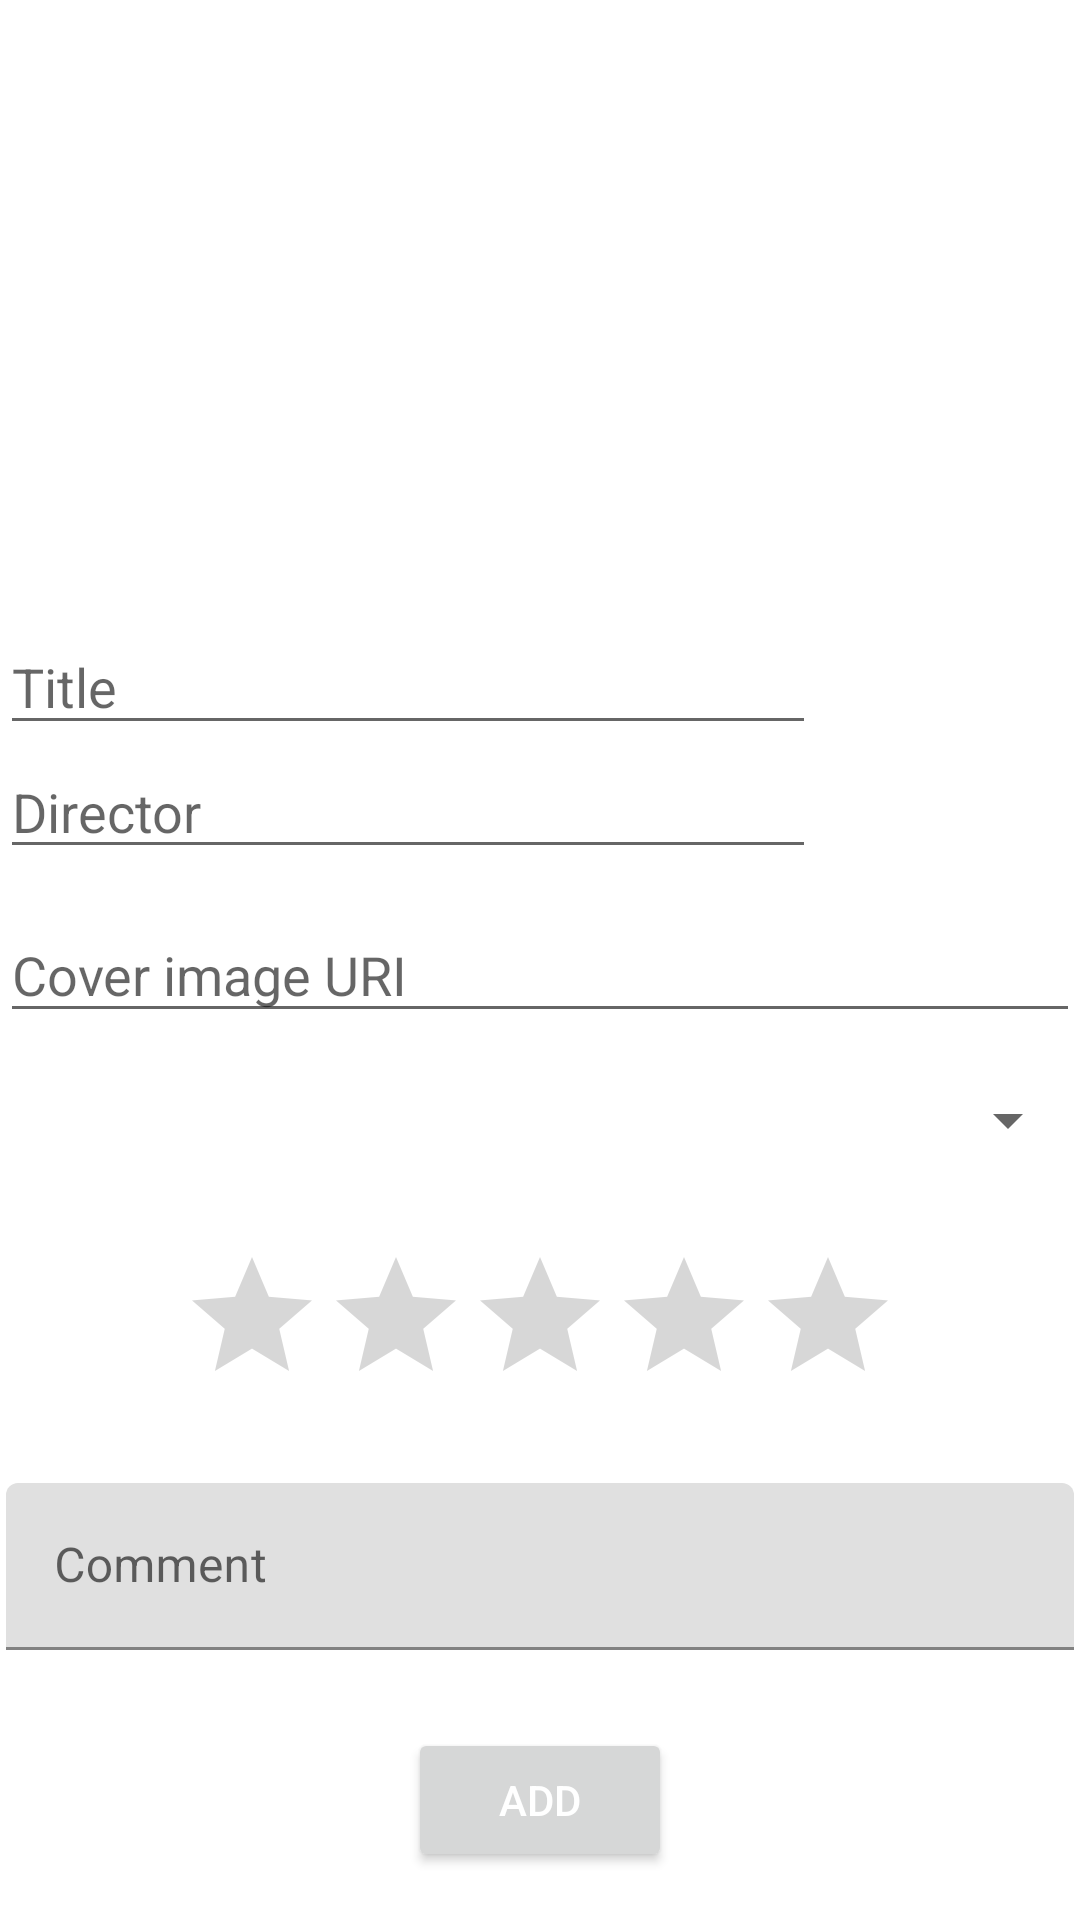

Layout XML and referenced resources for this Android screen:
<!-- AndroidManifest.xml: application theme Theme.BL2 -->
<!-- res/layout/activity_add_new_film.xml -->
<?xml version="1.0" encoding="utf-8"?>
<androidx.constraintlayout.widget.ConstraintLayout xmlns:android="http://schemas.android.com/apk/res/android"
    xmlns:app="http://schemas.android.com/apk/res-auto"
    xmlns:tools="http://schemas.android.com/tools"
    android:layout_width="match_parent"
    android:layout_height="match_parent"
    tools:context=".ui.movies.AddNewFilm">

    <EditText
        android:id="@+id/etDirector"
        android:layout_width="0dp"
        android:layout_height="wrap_content"
        android:layout_marginEnd="8dp"
        android:ellipsize="end"
        android:hint="Director"
        android:inputType="textPersonName"
        android:singleLine="true"
        app:layout_constraintEnd_toStartOf="@+id/ivCoverFilm"
        app:layout_constraintStart_toStartOf="parent"
        app:layout_constraintTop_toBottomOf="@+id/etTitleFilm" />

    <EditText
        android:id="@+id/etImageUriFilm"
        android:layout_width="match_parent"
        android:layout_height="42dp"
        android:layout_marginTop="16dp"
        android:ems="10"
        android:hint="Cover image URI"
        android:singleLine="true"
        app:layout_constraintTop_toBottomOf="@+id/ivCoverFilm"
        tools:layout_editor_absoluteX="16dp" />

    <EditText
        android:id="@+id/etTitleFilm"
        style="@style/Widget.AppCompat.EditText"
        android:layout_width="0dp"
        android:layout_height="42dp"
        android:layout_marginEnd="8dp"
        android:hint="Title"
        android:inputType="textPersonName"
        android:singleLine="true"
        app:layout_constraintEnd_toStartOf="@+id/ivCoverFilm"
        app:layout_constraintStart_toStartOf="parent"
        app:layout_constraintTop_toTopOf="@+id/ivCoverFilm" />

    <ImageView
        android:id="@+id/ivCoverFilm"
        android:layout_width="80dp"
        android:layout_height="80dp"
        app:layout_constraintBottom_toTopOf="@+id/notesTextInputLayout"
        app:layout_constraintEnd_toEndOf="parent"
        app:layout_constraintTop_toTopOf="parent"
        app:srcCompat="@drawable/ic_no_image" />

    <Button
        android:id="@+id/buttonFilm"
        android:layout_width="wrap_content"
        android:layout_height="wrap_content"
        android:layout_marginBottom="16dp"
        android:text="@string/add"
        android:textColor="@color/white"
        app:layout_constraintBottom_toBottomOf="parent"
        app:layout_constraintEnd_toEndOf="parent"
        app:layout_constraintStart_toStartOf="parent" />

    <RatingBar
        android:id="@+id/rbRatingFilm"
        android:layout_width="wrap_content"
        android:layout_height="wrap_content"
        android:contentDescription="Stars"
        app:layout_constraintBottom_toTopOf="@+id/notesTextInputLayout"
        app:layout_constraintEnd_toEndOf="parent"
        app:layout_constraintStart_toStartOf="parent"
        app:layout_constraintTop_toBottomOf="@+id/spWatch" />

    <com.google.android.material.textfield.TextInputLayout
        android:id="@+id/notesTextInputLayout"
        android:layout_width="match_parent"
        android:layout_height="wrap_content"
        android:layout_marginBottom="24dp"
        android:hint="Comment"
        android:padding="2dp"
        android:paddingBottom="16dp"
        app:layout_constraintBottom_toTopOf="@+id/buttonFilm"
        app:layout_constraintEnd_toEndOf="parent"
        app:layout_constraintStart_toStartOf="parent">

        <EditText
            android:id="@+id/etCommentFilm"
            android:layout_width="match_parent"
            android:layout_height="wrap_content"
            android:inputType="textCapSentences|textMultiLine"
            android:maxLines="2"
            tools:ignore="LabelFor"
            tools:text="Неистово плюсую" />

    </com.google.android.material.textfield.TextInputLayout>

    <Spinner
        android:id="@+id/spWatch"
        android:layout_width="match_parent"
        android:entries="@array/watchVariants"
        android:layout_height="42dp"
        android:layout_marginTop="8dp"
        app:layout_constraintEnd_toEndOf="parent"
        app:layout_constraintStart_toStartOf="parent"
        app:layout_constraintTop_toBottomOf="@+id/etImageUriFilm" />

</androidx.constraintlayout.widget.ConstraintLayout>
<!-- resources referenced by this layout -->
<resources>
  <color name="white">#FFFFFFFF</color>
  <string name="add">Add</string>
  <style name="Theme.BL2" parent="Theme.MaterialComponents.DayNight.DarkActionBar">
          
          <item name="colorPrimary">@color/purple_500</item>
          <item name="colorPrimaryVariant">@color/purple_700</item>
          <item name="colorOnPrimary">@color/white</item>
          
          <item name="colorSecondary">@color/teal_200</item>
          <item name="colorSecondaryVariant">@color/teal_700</item>
          <item name="colorOnSecondary">@color/black</item>
          
          <item name="android:statusBarColor" tools:targetApi="l">?attr/colorPrimaryVariant</item>
          
      </style>
  <color name="purple_500">#FF6200EE</color>
  <color name="purple_700">#FF3700B3</color>
  <color name="teal_200">#00897B</color>
  <color name="teal_700">#006064</color>
  <color name="black">#FF000000</color>
</resources>
